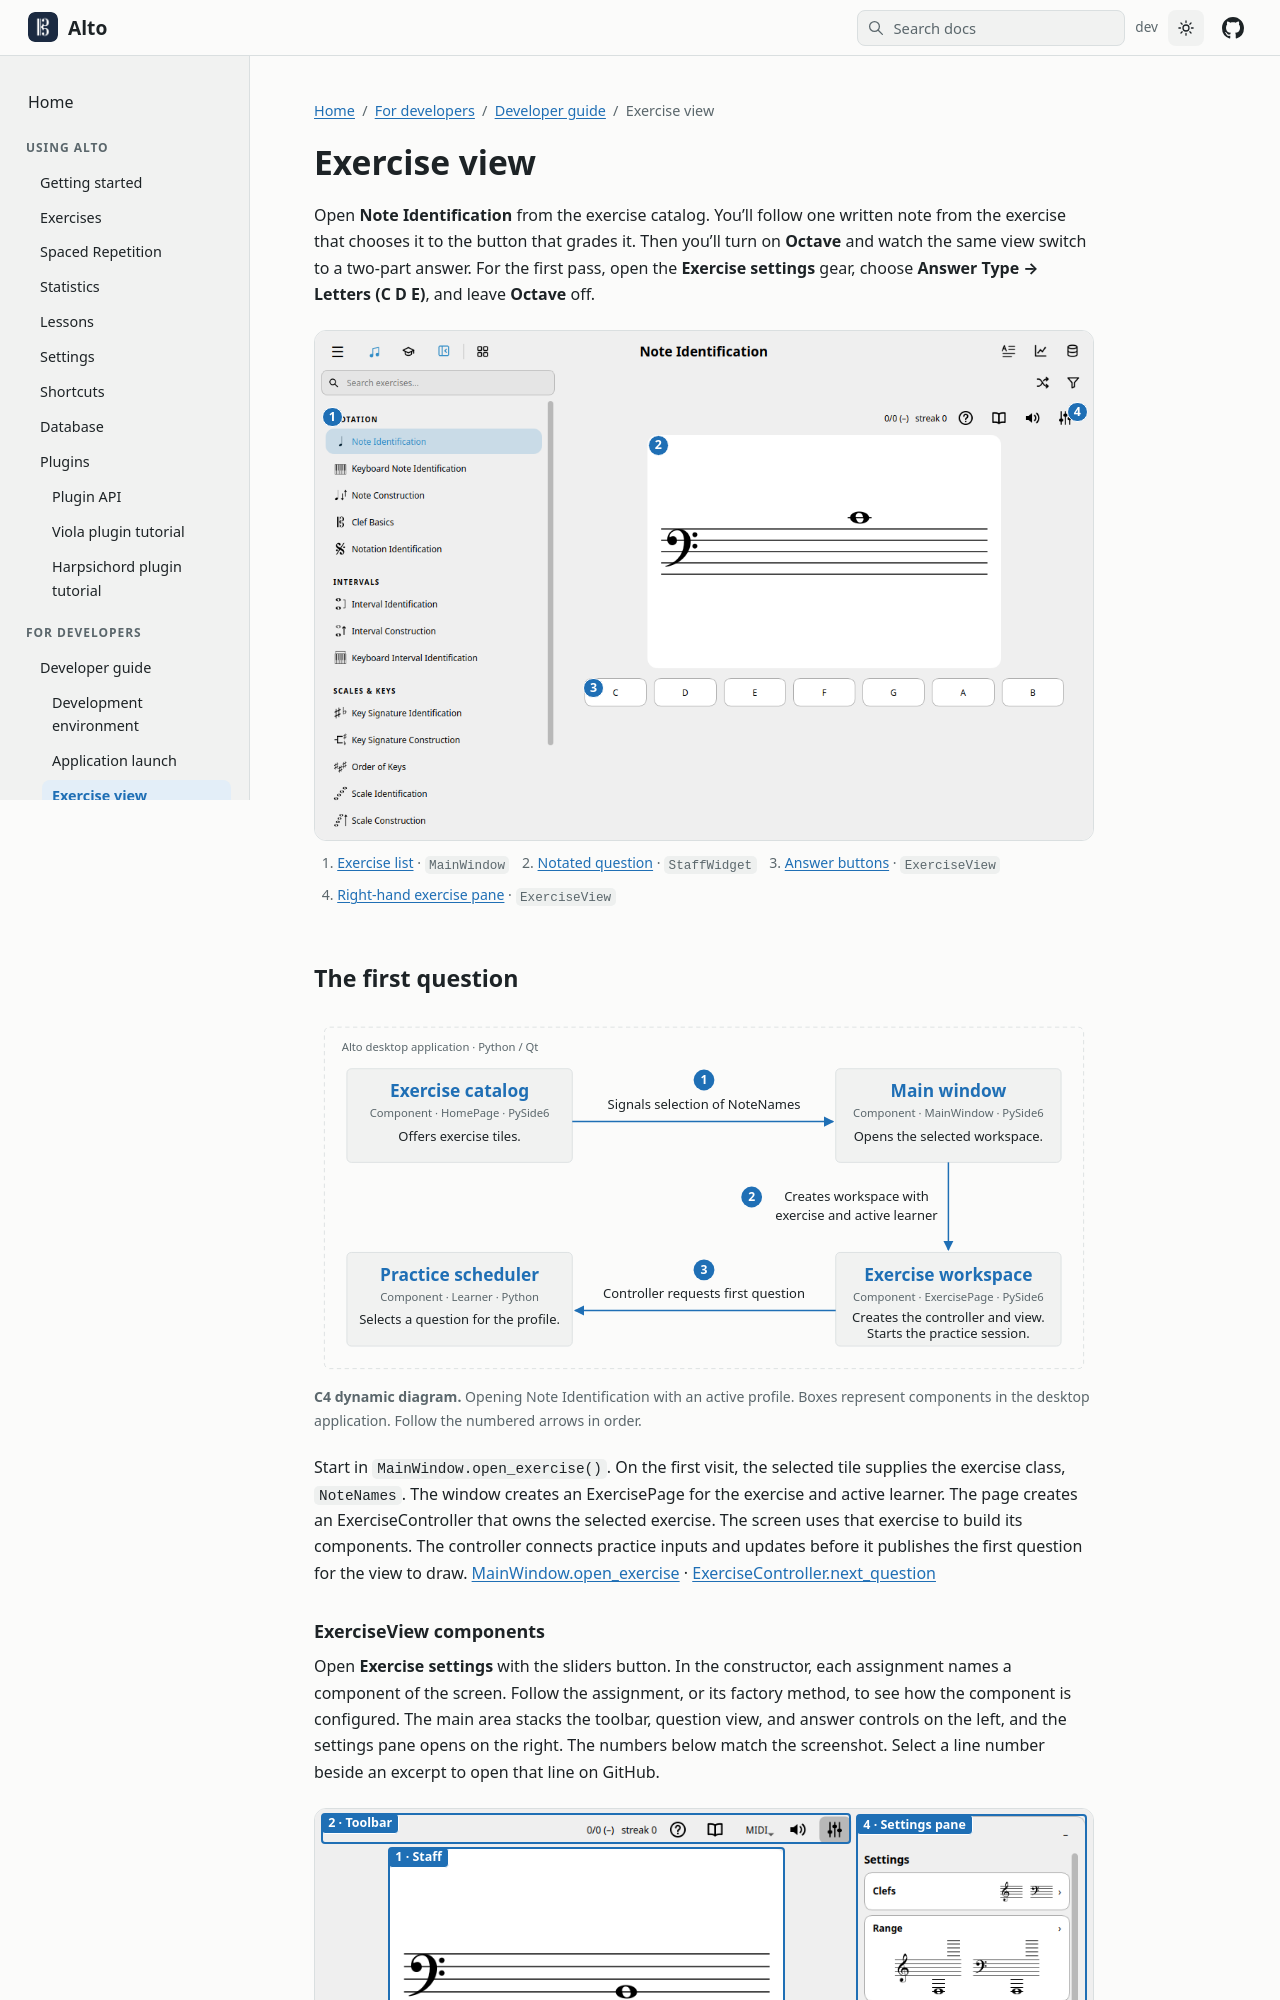

repository: altosaurus/alto · page: dev/developer-guide/exercise-view/index.html · generator: sphinx

---
title: Exercise view
parent: developer-guide
order: 2
myst:
  all_links_external: true
permalink: /developer-guide/exercise-view/
---
Open **Note Identification** from the exercise catalog. You’ll follow one written note from the exercise that chooses it to the button that grades it. Then you’ll turn on **Octave** and watch the same view switch to a two-part answer. For the first pass, open the **Exercise settings** gear, choose **Answer Type → Letters (C D E)**, and leave **Octave** off.

{% include component-shot.html screen="note-identification" width=1100 height=720 alt="Note Identification with the written question on the staff and its answer buttons below." %}

## The first question

{% include first-question-c4.html %}

Start in `MainWindow.open_exercise()`. On the first visit, the selected tile supplies the exercise class, `NoteNames`. The window creates an ExercisePage for the exercise and active learner. The page creates an ExerciseController that owns the selected exercise. The screen uses that exercise to build its components. The controller connects practice inputs and updates before it publishes the first question for the view to draw. [MainWindow.open_exercise]({{ '/api/alto.ui.main_window/class-mainwindow/#mainwindowopen_exercise' | relative_url }}) · [ExerciseController.next_question]({{ '/api/alto.ui.exercise_controller/class-exercisecontroller/#exercisecontrollernext_question' | relative_url }})

### ExerciseView components

Open **Exercise settings** with the sliders button. In the constructor, each assignment names a component of the screen. Follow the assignment, or its factory method, to see how the component is configured. The main area stacks the toolbar, question view, and answer controls on the left, and the settings pane opens on the right. The numbers below match the screenshot. Select a line number beside an excerpt to open that line on GitHub.

{% include component-shot.html screen="exercise-view-anatomy" labels=true width=982 height=614 alt="Note Identification with the staff on the left, the exercise toolbar above it, letter-name answer controls below it, and the settings pane open on the right." %}
